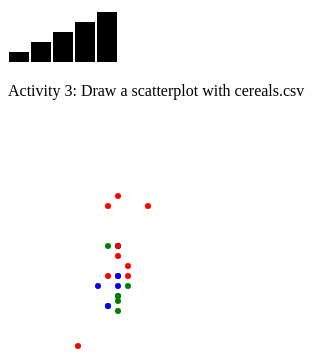
D3 v7 page, settled after 360 driven frames (6 s of simulated time); the page loaded 1 data file(s).


		
		/* Activity 1: Draw a barchart that visualizes an array */
		var dataset =[1, 2, 3, 4, 5];
		var svgwidth_a1 = 400;
		var svgheight_a1 = 100;

		// add your code
		var svg_a1 = d3.select('#activity1').append('svg')
		.attr("width", svgwidth_a1)
		.attr("height", svgheight_a1);
		

		svg_a1.selectAll(".a1bar")
		.data(dataset).enter()
	      .append("rect")
		.attr("class", "a1bar")
		.attr("x", function(d, i){
			return (i*(20))+d+i;
		})
		.attr("y", function(d){
			return (10-d)*10;
		})
		.attr("width", function(d){
			return 20;
		})
		.attr("height", function(d){
			return d * 20;
		});



		/* Activity 2-1: Loading csv without rowConverter */
		// add your code
		const cereals_original = d3.csv("cereal.csv");
		cereals_original.then(function(data){
			console.log(data);
		});	




		/* Activity 2-2: Add rowConverter callback function 
		   this function convert Calories and Carbo to float */ 
		// add your code
		var rowConverter = function(d){
			return {
				Name: d.Name,
				Manufacturer: d.Manufacturer,
				Calories: parseFloat(d.Calories),
				Carbo: parseFloat(d.Carbo)
			};
		}

		const cereals = d3.csv("cereal.csv", rowConverter);
		cereals.then(function(data){
			console.log(data);
		});	

		/* Activity 3: draw scatterplot with Calories and Carbo */
		cereals.then(function(data){
			var svgwidth_a3 = 300;
			var svgheight_a3 = 300;
		 
			var svg_a3 = d3.select("#activity3").append("svg")
				.attr("width", svgwidth_a3)
				.attr("height", svgheight_a3);

			svg_a3.selectAll("circle") 
		 .data(data)
		 .enter()
		 .append("circle")
		 .attr("cx", function(d) {
			 return d["Calories"];
			 })
		 .attr("cy", function(d) {
			 return (300-(d["Carbo"]*10));
			 })
		 .attr("r", 3)
		 .attr("fill",function(d){
		 	if (d.Manufacturer == "K")
		 		return "red";
		 	else if (d.Manufacturer=="G")
		 		return "green";
		 	else if (d.Manufacturer=="P")
		 		return "blue";
		 	else
		 		return "black";
		 })


			// Question 3-1: add your code below to draw a scatterplot

		});

		

		/* Activity 3: draw scatterplot with Calories and Carbo */
		

	

### data: cereal.csv
Name, Manufacturer, Calories, Carbo
All-Bran, K, 70, 7
Apple Cinnamon Cheerios, G, 110, 10.5
Bran Flakes, P, 90, 13
Cheerios, G, 110, 17
Cinnamon Toast Crunch, G, 120, 13
Cocoa Puffs, G, 110, 12
Corn Flakes, K, 100, 21
Crispy Wheat & Raisins, G, 100, 11
Frosted Flakes, K, 110, 14
Frosted Mini-Wheats, K, 100, 14
Fruity Pebbles, P, 110, 13
Golden Crisp, P, 100, 11
Grape-Nuts, P, 110, 17
Honey Nut Cheerios, G, 110, 11.5
Honey-comb, P, 110, 14
Just Right Crunchy  Nuggets, K, 110, 17
Lucky Charms, G, 110, 12
Nut&Honey Crunch, K, 120, 15
Nutri-Grain Almond-Raisin, K, 140, 21
Raisin Bran, K, 120, 14
Rice Krispies, K, 110, 22
Special K, K, 110, 16
Wheaties, G, 100, 17